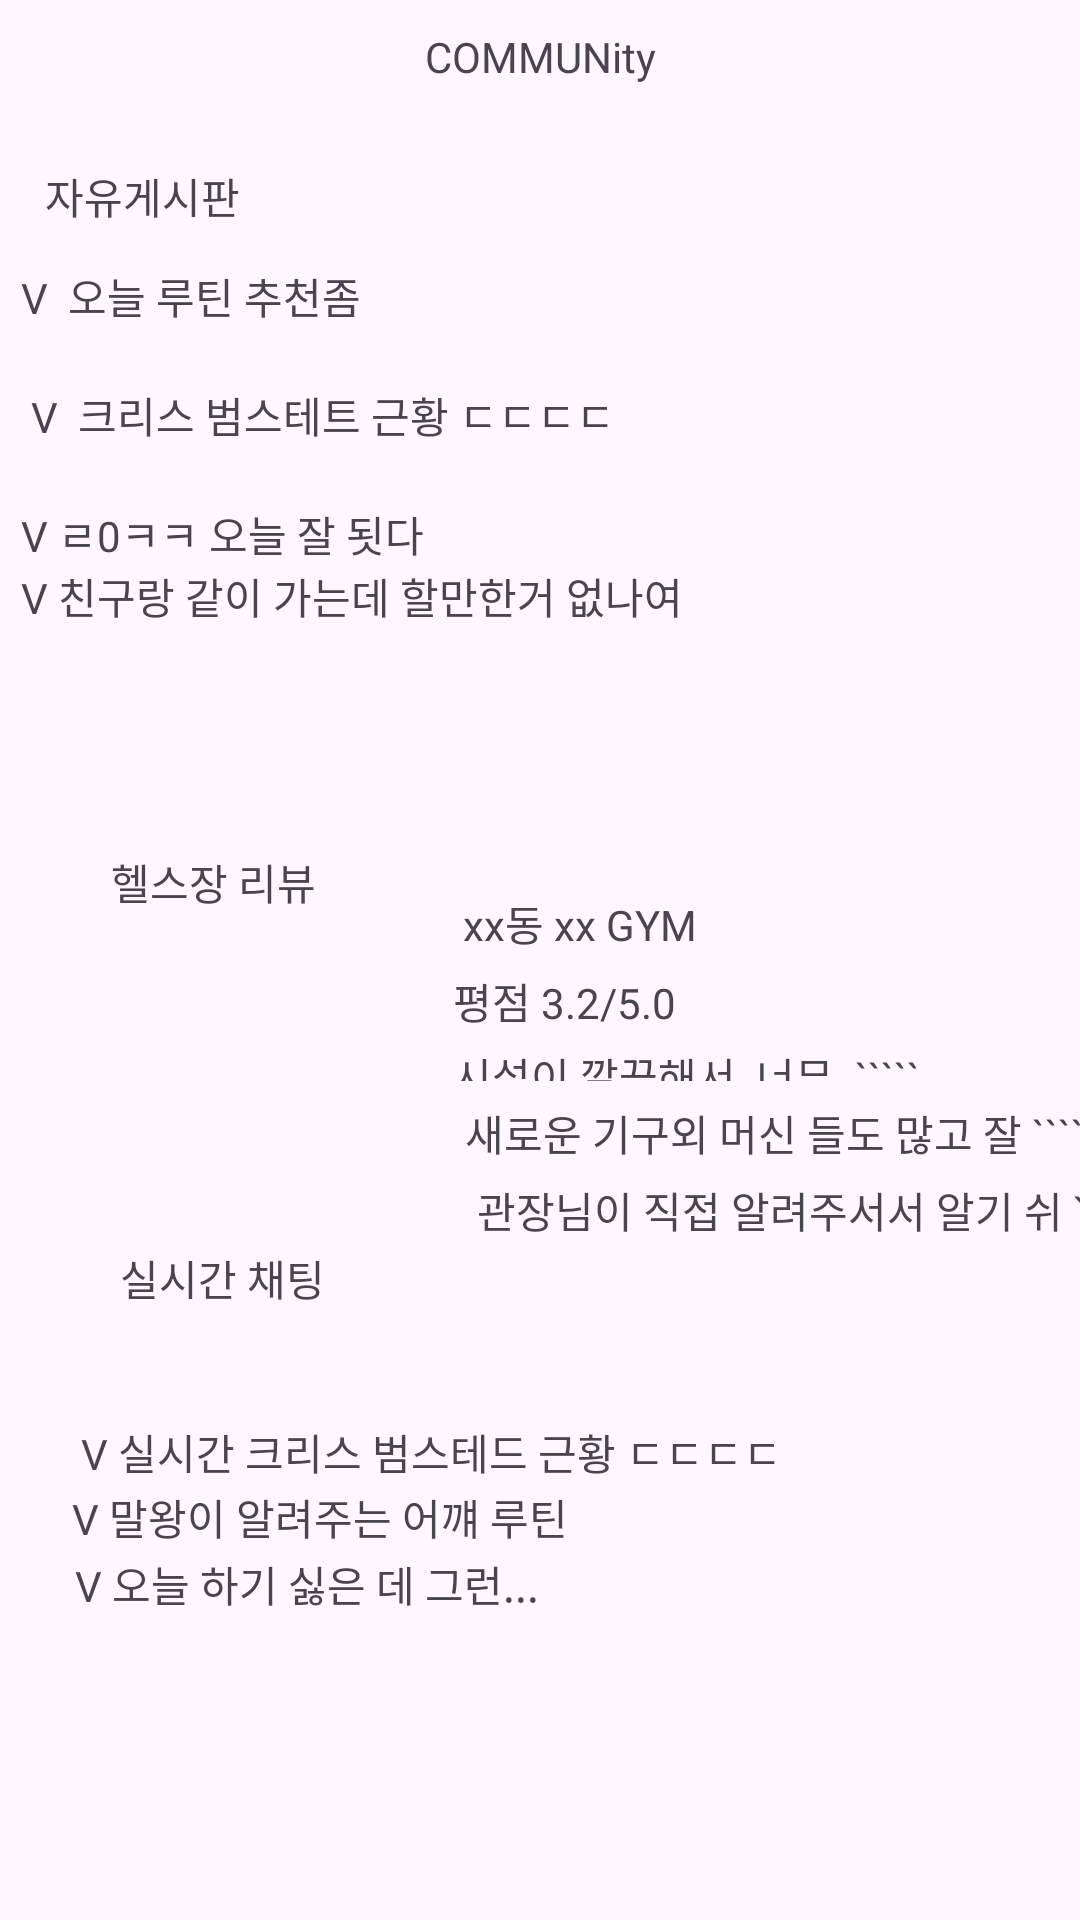

Produce the Android XML layout that renders to this screen, including the resource entries it uses.
<!-- AndroidManifest.xml: application theme Theme.HealthSNS -->
<!-- res/layout/communitypage.xml -->
<?xml version="1.0" encoding="utf-8"?>

<androidx.constraintlayout.widget.ConstraintLayout xmlns:android="http://schemas.android.com/apk/res/android"
    xmlns:app="http://schemas.android.com/apk/res-auto"
    xmlns:tools="http://schemas.android.com/tools"
    android:layout_width="match_parent"
    android:layout_height="match_parent">

    <ScrollView
        android:id="@+id/panscll"
        android:layout_width="346dp"
        android:layout_height="167dp"
        android:layout_marginStart="32dp"
        android:layout_marginEnd="32dp"
        android:layout_marginBottom="61dp"
        app:layout_constraintBottom_toTopOf="@+id/review_1"
        app:layout_constraintEnd_toEndOf="parent"
        app:layout_constraintStart_toStartOf="parent"
        app:layout_constraintTop_toBottomOf="@+id/textView9">

        <LinearLayout
            android:layout_width="match_parent"
            android:layout_height="wrap_content"
            android:orientation="vertical">

            <TextView
                android:id="@+id/pantxt2"
                android:layout_width="match_parent"
                android:layout_height="wrap_content" />

            <TextView
                android:id="@+id/pantxt_1"
                android:layout_width="match_parent"
                android:layout_height="wrap_content"
                android:text="V  오늘 루틴 추천좀" />

            <TextView
                android:id="@+id/textView13"
                android:layout_width="match_parent"
                android:layout_height="wrap_content" />

            <TextView
                android:id="@+id/pantxt_2"
                android:layout_width="match_parent"
                android:layout_height="wrap_content"
                android:text=" V  크리스 범스테트 근황 ㄷㄷㄷㄷ" />

            <TextView
                android:id="@+id/textView15"
                android:layout_width="match_parent"
                android:layout_height="wrap_content" />

            <TextView
                android:id="@+id/pantxt_3"
                android:layout_width="match_parent"
                android:layout_height="wrap_content"
                android:text="V ㄹ0ㅋㅋ 오늘 잘 됫다" />

            <TextView
                android:id="@+id/pantxt_4"
                android:layout_width="match_parent"
                android:layout_height="wrap_content"
                android:text="V 친구랑 같이 가는데 할만한거 없나여" />

            <TextView
                android:id="@+id/textView17"
                android:layout_width="match_parent"
                android:layout_height="wrap_content" />
        </LinearLayout>
    </ScrollView>

    <TextView
        android:id="@+id/textView9"
        android:layout_width="wrap_content"
        android:layout_height="wrap_content"
        android:layout_marginTop="16dp"
        android:layout_marginBottom="41dp"
        android:text="COMMUNity"
        app:layout_constraintBottom_toTopOf="@+id/panscll"
        app:layout_constraintEnd_toEndOf="parent"
        app:layout_constraintStart_toStartOf="parent"
        app:layout_constraintTop_toTopOf="parent" />

    <TextView
        android:id="@+id/panttxt1"
        android:layout_width="wrap_content"
        android:layout_height="wrap_content"
        android:layout_marginStart="8dp"
        android:layout_marginTop="55dp"
        android:layout_marginBottom="208dp"
        android:text="자유게시판"
        app:layout_constraintBottom_toTopOf="@+id/reviewtxt"
        app:layout_constraintStart_toStartOf="@+id/panscll"
        app:layout_constraintTop_toTopOf="parent" />

    <TextView
        android:id="@+id/reviewtxt"
        android:layout_width="wrap_content"
        android:layout_height="wrap_content"
        android:layout_marginStart="8dp"
        android:layout_marginBottom="11dp"
        android:text="헬스장 리뷰"
        app:layout_constraintBottom_toTopOf="@+id/reviewsamimg"
        app:layout_constraintStart_toStartOf="@+id/reviewsamimg"
        app:layout_constraintTop_toBottomOf="@+id/panttxt1" />

    <ImageView
        android:id="@+id/reviewsamimg"
        android:layout_width="0dp"
        android:layout_height="0dp"
        android:layout_marginStart="29dp"
        android:layout_marginEnd="19dp"
        android:layout_marginBottom="123dp"
        app:layout_constraintBottom_toTopOf="@+id/livechat"
        app:layout_constraintEnd_toStartOf="@+id/reviewtxt_2"
        app:layout_constraintStart_toStartOf="parent"
        app:layout_constraintTop_toBottomOf="@+id/reviewtxt"
        tools:srcCompat="@tools:sample/avatars" />

    <TextView
        android:id="@+id/review_1"
        android:layout_width="159dp"
        android:layout_height="21dp"
        android:layout_marginBottom="5dp"
        android:text=" xx동 xx GYM"
        app:layout_constraintBottom_toTopOf="@+id/reviewtxt_2"
        app:layout_constraintEnd_toEndOf="@+id/reviewtxt_2"
        app:layout_constraintHorizontal_bias="0.0"
        app:layout_constraintStart_toStartOf="@+id/reviewtxt_2"
        app:layout_constraintTop_toBottomOf="@+id/panscll" />

    <TextView
        android:id="@+id/reviewtxt_2"
        android:layout_width="161dp"
        android:layout_height="25dp"
        android:layout_marginEnd="48dp"
        android:text="평점 3.2/5.0"
        app:layout_constraintBottom_toTopOf="@+id/reviewtxt_3"
        app:layout_constraintEnd_toEndOf="parent"
        app:layout_constraintStart_toEndOf="@+id/reviewsamimg"
        app:layout_constraintTop_toBottomOf="@+id/review_1" />

    <TextView
        android:id="@+id/reviewtxt_3"
        android:layout_width="185dp"
        android:layout_height="12dp"
        android:layout_marginEnd="3dp"
        android:layout_marginBottom="7dp"
        android:text="시설이 깔끔해서  너무 .`````"
        app:layout_constraintBottom_toTopOf="@+id/reviewtxt_4"
        app:layout_constraintEnd_toEndOf="@+id/panscll"
        app:layout_constraintHorizontal_bias="0.0"
        app:layout_constraintStart_toStartOf="@+id/reviewtxt_2"
        app:layout_constraintTop_toBottomOf="@+id/reviewtxt_2" />

    <TextView
        android:id="@+id/reviewtxt_4"
        android:layout_width="wrap_content"
        android:layout_height="wrap_content"
        android:layout_marginStart="4dp"
        android:layout_marginBottom="5dp"
        android:text="새로운 기구외 머신 들도 많고 잘 ````"
        app:layout_constraintBottom_toTopOf="@+id/reviewtxt_5"
        app:layout_constraintStart_toStartOf="@+id/reviewtxt_3"
        app:layout_constraintTop_toBottomOf="@+id/reviewtxt_3" />

    <TextView
        android:id="@+id/reviewtxt_5"
        android:layout_width="wrap_content"
        android:layout_height="wrap_content"
        android:layout_marginStart="4dp"
        android:layout_marginBottom="60dp"
        android:text="관장님이 직접 알려주서서 알기 쉬 `````"
        app:layout_constraintBottom_toTopOf="@+id/livechat_1"
        app:layout_constraintStart_toStartOf="@+id/reviewtxt_4"
        app:layout_constraintTop_toBottomOf="@+id/reviewtxt_4" />

    <TextView
        android:id="@+id/livechat"
        android:layout_width="wrap_content"
        android:layout_height="wrap_content"
        android:layout_marginStart="40dp"
        android:layout_marginBottom="59dp"
        android:text="실시간 채팅 "
        app:layout_constraintBottom_toTopOf="@+id/livechat9"
        app:layout_constraintStart_toStartOf="parent"
        app:layout_constraintTop_toBottomOf="@+id/reviewsamimg" />

    <TextView
        android:id="@+id/livechat_1"
        android:layout_width="wrap_content"
        android:layout_height="wrap_content"
        android:layout_marginStart="3dp"
        android:layout_marginBottom="8dp"
        android:text="V 실시간 크리스 범스테드 근황 ㄷㄷㄷㄷ"
        app:layout_constraintBottom_toTopOf="@+id/livechat9"
        app:layout_constraintStart_toStartOf="@+id/livechat9"
        app:layout_constraintTop_toBottomOf="@+id/reviewtxt_5" />

    <TextView
        android:id="@+id/livechat9"
        android:layout_width="wrap_content"
        android:layout_height="wrap_content"
        android:layout_marginStart="24dp"
        android:layout_marginBottom="124dp"
        android:text="V 말왕이 알려주는 어꺠 루틴"
        app:layout_constraintBottom_toBottomOf="parent"
        app:layout_constraintStart_toStartOf="parent"
        app:layout_constraintTop_toBottomOf="@+id/livechat" />

    <TextView
        android:id="@+id/livechat_3"
        android:layout_width="wrap_content"
        android:layout_height="wrap_content"
        android:layout_marginStart="1dp"
        android:layout_marginBottom="100dp"
        android:text="V 오늘 하기 싫은 데 그런..."
        app:layout_constraintBottom_toBottomOf="parent"
        app:layout_constraintStart_toStartOf="@+id/livechat9"
        app:layout_constraintTop_toBottomOf="@+id/livechat9" />

</androidx.constraintlayout.widget.ConstraintLayout>
<!-- resources referenced by this layout -->
<resources>
  <style name="Theme.HealthSNS" parent="Base.Theme.HealthSNS" />
  <style name="Base.Theme.HealthSNS" parent="Theme.Material3.DayNight.NoActionBar">
          
          
      </style>
</resources>
